Run: headless pygame with SDL's dummy video driver; simulated clock (each Clock.tick advances the game by its frame time, no real sleeping); random seed 0; keys injected as events and as key.get_pressed() state; mouse plan: one left click at the window centre at the start of phase 2, then a move to the lower-right quarter at the start of phase 3.
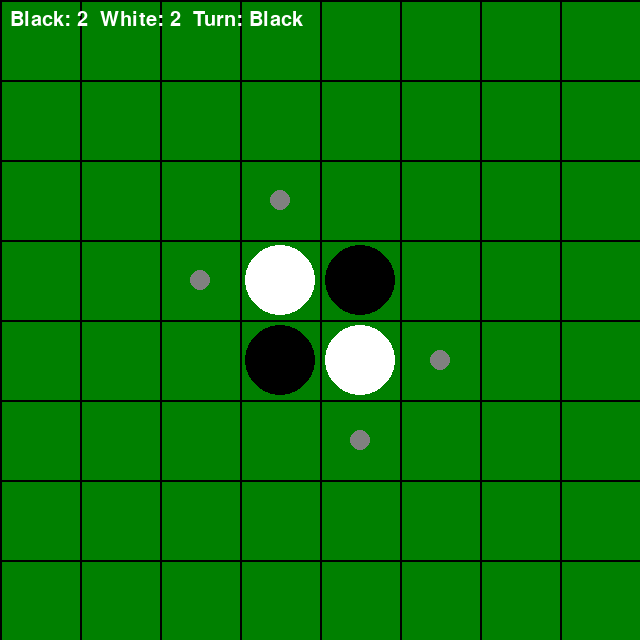
Frame 1 of 4 · flips 1–60 · no input
Frame 2 of 4 · flips 61–180 · clicked the window centre · tapped SPACE, RETURN · held RIGHT (→), D · screen unchanged from frame 1, image omitted
Frame 3 of 4 · flips 181–300 · moved the mouse to the lower-right quarter · held DOWN (↓), S · screen unchanged from frame 2, image omitted
Frame 4 of 4 · flips 301–420 · held LEFT (←), A, UP (↑), W · screen unchanged from frame 3, image omitted

The pygame program that drew these frames:

import pygame
import sys

# 初期化
pygame.init()

# 定数
WIDTH, HEIGHT = 640, 640
BOARD_SIZE = 8
CELL_SIZE = WIDTH // BOARD_SIZE
BLACK = (0, 0, 0)
WHITE = (255, 255, 255)
GREEN = (0, 128, 0)
DARK_GREEN = (0, 100, 0)
GRAY = (128, 128, 128)

# ゲーム状態
# 0: 空, 1: 黒, 2: 白
board = [[0 for _ in range(BOARD_SIZE)] for _ in range(BOARD_SIZE)]

# 初期配置
board[3][3] = 2  # 白
board[3][4] = 1  # 黒
board[4][3] = 1  # 黒
board[4][4] = 2  # 白

# 現在のプレイヤー (1: 黒, 2: 白)
current_player = 1

# 画面設定
screen = pygame.display.set_mode((WIDTH, HEIGHT))
pygame.display.set_caption("Othello")

def draw_board():
    """ボードを描画する"""
    screen.fill(GREEN)
    
    # グリッド線を描画
    for i in range(BOARD_SIZE + 1):
        pygame.draw.line(screen, BLACK, (i * CELL_SIZE, 0), (i * CELL_SIZE, HEIGHT), 2)
        pygame.draw.line(screen, BLACK, (0, i * CELL_SIZE), (WIDTH, i * CELL_SIZE), 2)
    
    # 石を描画
    for row in range(BOARD_SIZE):
        for col in range(BOARD_SIZE):
            if board[row][col] == 1:  # 黒
                pygame.draw.circle(screen, BLACK, 
                                  (col * CELL_SIZE + CELL_SIZE // 2, 
                                   row * CELL_SIZE + CELL_SIZE // 2), 
                                  CELL_SIZE // 2 - 5)
            elif board[row][col] == 2:  # 白
                pygame.draw.circle(screen, WHITE, 
                                  (col * CELL_SIZE + CELL_SIZE // 2, 
                                   row * CELL_SIZE + CELL_SIZE // 2), 
                                  CELL_SIZE // 2 - 5)
    
    # 有効な手を表示
    valid_moves = get_valid_moves(current_player)
    for row, col in valid_moves:
        pygame.draw.circle(screen, GRAY, 
                          (col * CELL_SIZE + CELL_SIZE // 2, 
                           row * CELL_SIZE + CELL_SIZE // 2), 
                          CELL_SIZE // 8)

def get_directions():
    """8方向のベクトルを返す"""
    return [(-1, -1), (-1, 0), (-1, 1), (0, -1), (0, 1), (1, -1), (1, 0), (1, 1)]

def is_valid_move(row, col, player):
    """指定された位置に石を置けるかチェック"""
    # すでに石がある場合は無効
    if board[row][col] != 0:
        return False
    
    opponent = 3 - player  # 相手のプレイヤー (1->2, 2->1)
    
    for dr, dc in get_directions():
        r, c = row + dr, col + dc
        if not (0 <= r < BOARD_SIZE and 0 <= c < BOARD_SIZE) or board[r][c] != opponent:
            continue
        
        r += dr
        c += dc
        while 0 <= r < BOARD_SIZE and 0 <= c < BOARD_SIZE:
            if board[r][c] == 0:
                break
            if board[r][c] == player:
                return True
            r += dr
            c += dc
    
    return False

def get_valid_moves(player):
    """プレイヤーが置ける場所のリストを返す"""
    valid_moves = []
    for row in range(BOARD_SIZE):
        for col in range(BOARD_SIZE):
            if is_valid_move(row, col, player):
                valid_moves.append((row, col))
    return valid_moves

def make_move(row, col, player):
    """石を置き、挟まれた石をひっくり返す"""
    if not is_valid_move(row, col, player):
        return False
    
    board[row][col] = player
    opponent = 3 - player
    
    for dr, dc in get_directions():
        stones_to_flip = []
        r, c = row + dr, col + dc
        
        while 0 <= r < BOARD_SIZE and 0 <= c < BOARD_SIZE and board[r][c] == opponent:
            stones_to_flip.append((r, c))
            r += dr
            c += dc
        
        if 0 <= r < BOARD_SIZE and 0 <= c < BOARD_SIZE and board[r][c] == player:
            for flip_r, flip_c in stones_to_flip:
                board[flip_r][flip_c] = player
    
    return True

def count_stones():
    """黒と白の石の数を数える"""
    black_count = sum(row.count(1) for row in board)
    white_count = sum(row.count(2) for row in board)
    return black_count, white_count

def switch_player():
    """プレイヤーを交代する"""
    global current_player
    current_player = 3 - current_player
    
    # 次のプレイヤーが置ける場所がない場合はスキップ
    if not get_valid_moves(current_player):
        print(f"Player {current_player} passes")
        current_player = 3 - current_player
        
        # 両方のプレイヤーが置けない場合はゲーム終了
        if not get_valid_moves(current_player):
            game_over()

def game_over():
    """ゲーム終了処理"""
    black_count, white_count = count_stones()
    print(f"Game Over! Black: {black_count}, White: {white_count}")
    
    if black_count > white_count:
        print("Black wins!")
    elif white_count > black_count:
        print("White wins!")
    else:
        print("Draw!")

# メインゲームループ
def main():
    global current_player
    
    while True:
        for event in pygame.event.get():
            if event.type == pygame.QUIT:
                pygame.quit()
                sys.exit()
            
            if event.type == pygame.MOUSEBUTTONDOWN:
                # マウスクリック位置をボード座標に変換
                x, y = event.pos
                col = x // CELL_SIZE
                row = y // CELL_SIZE
                
                # 有効な手であれば石を置く
                if 0 <= row < BOARD_SIZE and 0 <= col < BOARD_SIZE:
                    if make_move(row, col, current_player):
                        print(f"Player {current_player} placed at ({row}, {col})")
                        switch_player()
        
        # 描画
        draw_board()
        
        # 石の数を表示
        black_count, white_count = count_stones()
        try:
            # 日本語フォントを使用
            font = pygame.font.Font(None, 30)  # デフォルトフォント
            # 日本語部分とそれ以外を分けて表示
            text_counts = font.render(f"Black: {black_count}  White: {white_count}  Turn: ", True, WHITE)
            text_player = font.render("Black" if current_player == 1 else "White", True, WHITE)
            screen.blit(text_counts, (10, 10))
            screen.blit(text_player, (text_counts.get_width() + 10, 10))
        except:
            # フォールバック: 英語で表示
            font = pygame.font.SysFont(None, 30)
            text = font.render(f"Black: {black_count}  White: {white_count}  Turn: {'Black' if current_player == 1 else 'White'}", True, WHITE)
            screen.blit(text, (10, 10))
        
        pygame.display.flip()

if __name__ == "__main__":
    main()
